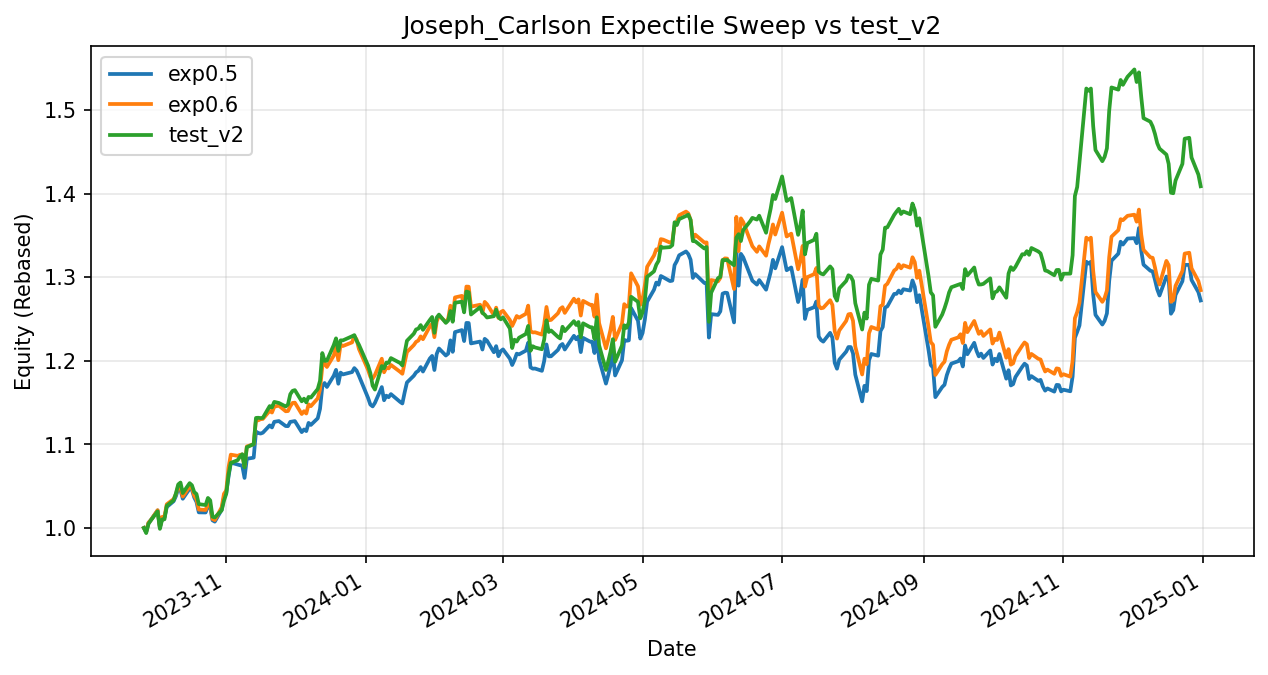

Source data for this figure (header and first rows):
date, exp0.5, exp0.6, test_v2
2023-09-26, 1.0, 1.0, 1.0
2023-09-27, 0.9951, 0.9956, 0.9939
2023-09-28, 1.006, 1.006, 1.005
2023-09-29, 1.009, 1.009, 1.009
2023-10-02, 1.021, 1.021, 1.02
2023-10-03, 1, 1.001, 0.9989
2023-10-04, 1.012, 1.013, 1.01
2023-10-05, 1.012, 1.014, 1.01
2023-10-06, 1.025, 1.028, 1.027
2023-10-09, 1.032, 1.035, 1.033
2023-10-10, 1.038, 1.04, 1.041
2023-10-11, 1.047, 1.05, 1.052
2023-10-12, 1.046, 1.049, 1.054
2023-10-13, 1.035, 1.038, 1.042
2023-10-16, 1.047, 1.05, 1.054
2023-10-17, 1.046, 1.048, 1.051
2023-10-18, 1.037, 1.039, 1.043
2023-10-19, 1.031, 1.034, 1.041
2023-10-20, 1.019, 1.022, 1.029
2023-10-23, 1.019, 1.021, 1.027
2023-10-24, 1.027, 1.029, 1.036
2023-10-25, 1.025, 1.027, 1.033
2023-10-26, 1.009, 1.011, 1.013
2023-10-27, 1.008, 1.009, 1.013
2023-10-30, 1.022, 1.025, 1.021
2023-10-31, 1.036, 1.041, 1.032
2023-11-01, 1.042, 1.045, 1.041
2023-11-02, 1.061, 1.072, 1.064
2023-11-03, 1.078, 1.088, 1.078
2023-11-06, 1.076, 1.086, 1.081
2023-11-07, 1.075, 1.088, 1.085
2023-11-08, 1.075, 1.088, 1.088
2023-11-09, 1.06, 1.074, 1.073
2023-11-10, 1.083, 1.098, 1.097
2023-11-13, 1.084, 1.1, 1.1
2023-11-14, 1.115, 1.129, 1.132
2023-11-15, 1.114, 1.129, 1.132
2023-11-16, 1.113, 1.13, 1.131
2023-11-17, 1.114, 1.13, 1.132
2023-11-20, 1.123, 1.14, 1.146
2023-11-21, 1.12, 1.138, 1.144
2023-11-22, 1.127, 1.145, 1.151
2023-11-24, 1.128, 1.146, 1.15
2023-11-27, 1.122, 1.14, 1.145
2023-11-28, 1.122, 1.14, 1.148
2023-11-29, 1.127, 1.146, 1.16
2023-11-30, 1.127, 1.15, 1.164
2023-12-01, 1.128, 1.15, 1.165
2023-12-04, 1.115, 1.136, 1.152
2023-12-05, 1.118, 1.14, 1.155
2023-12-06, 1.116, 1.137, 1.15
2023-12-07, 1.126, 1.148, 1.157
2023-12-08, 1.123, 1.146, 1.156
2023-12-11, 1.131, 1.155, 1.166
2023-12-12, 1.143, 1.166, 1.176
2023-12-13, 1.169, 1.193, 1.209
2023-12-14, 1.173, 1.198, 1.2
2023-12-15, 1.169, 1.193, 1.2
2023-12-18, 1.182, 1.206, 1.219
2023-12-19, 1.189, 1.217, 1.227
... 259 more rows
